Run: headless pygame with SDL's dummy video driver; simulated clock (each Clock.tick advances the game by its frame time, no real sleeping); random seed 0; keys injected as events and as key.get_pressed() state; no mouse input.
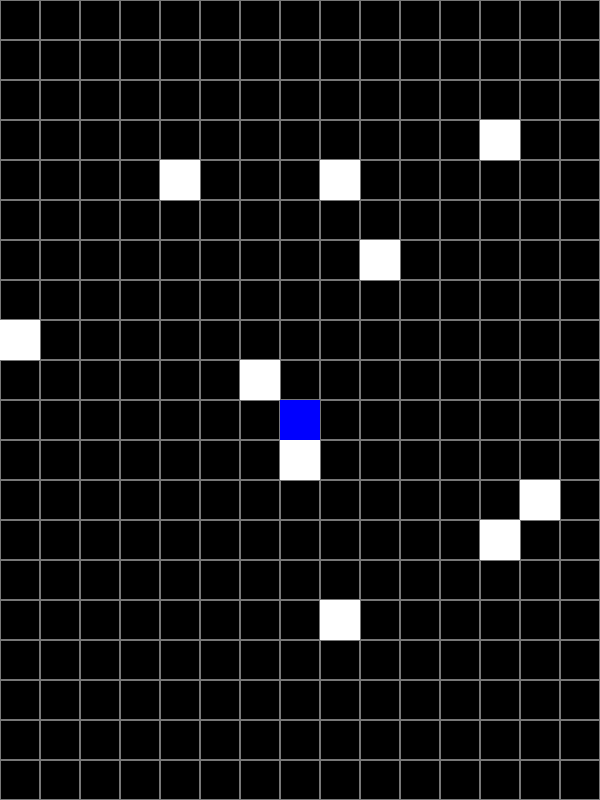
Frame 1 of 4 · flips 1–60 · no input
Frame 2 of 4 · flips 61–180 · tapped SPACE, RETURN · held RIGHT (→), D · screen unchanged from frame 1, image omitted
Frame 3 of 4 · flips 181–300 · held DOWN (↓), S · screen unchanged from frame 2, image omitted
Frame 4 of 4 · flips 301–420 · held LEFT (←), A, UP (↑), W · screen unchanged from frame 3, image omitted

The pygame program that drew these frames:

# psnake_03_drawfood
# 먹이 그리기
# 화면 무작위로 먹이 10개 그리기
# 화면에 무작위로 뱀 위치나 이전먹이 위치에 그릴수 없다.

import pygame
import random

pygame.init()

SCREEN_WIDTH = 600
SCREEN_HEIGHT = 800
SCREEN_SIZE = (SCREEN_WIDTH, SCREEN_HEIGHT)

screen = pygame.display.set_mode(SCREEN_SIZE)
pygame.display.set_caption("PYSNAKE")

GRAY = (120,120,120)
BLACK = (0,0,0)
WHITE = (255,255,255)
BLUE = (0,0,255)

CELL_SIZE = 40
COL_COUNT = SCREEN_WIDTH // CELL_SIZE
ROW_COUNT = SCREEN_HEIGHT // CELL_SIZE

bodies = [(COL_COUNT // 2,ROW_COUNT//2)]

foods = []
for _ in range(10):
    while True:
        c_idx = random.randint(0,COL_COUNT -1)
        r_idx = random.randint(0,ROW_COUNT -1)
        f_pos = (c_idx,r_idx)
        #중복 확인
        if f_pos not in bodies or f_pos not in foods:
            foods.append(f_pos)
            break

while True:
    event = pygame.event.poll()
    if event.type == pygame.QUIT:
        break

    for c_idx in range(COL_COUNT):
        for r_idx in range(ROW_COUNT):
            one_rect = (c_idx * CELL_SIZE , r_idx* CELL_SIZE,CELL_SIZE,CELL_SIZE)
            pygame.draw.rect(screen, GRAY, one_rect, 1)
    #먹이 그리기
    for one in foods:
        f_rect = (one[0] * CELL_SIZE, one[1] * CELL_SIZE, CELL_SIZE,CELL_SIZE)
        pygame.draw.rect(screen,WHITE,f_rect)


    for one in bodies:
        b_rect = (one[0] * CELL_SIZE, one[1] * CELL_SIZE, CELL_SIZE,CELL_SIZE)
        pygame.draw.rect(screen,BLUE,b_rect)

        pygame.display.update()

pygame.quit()
